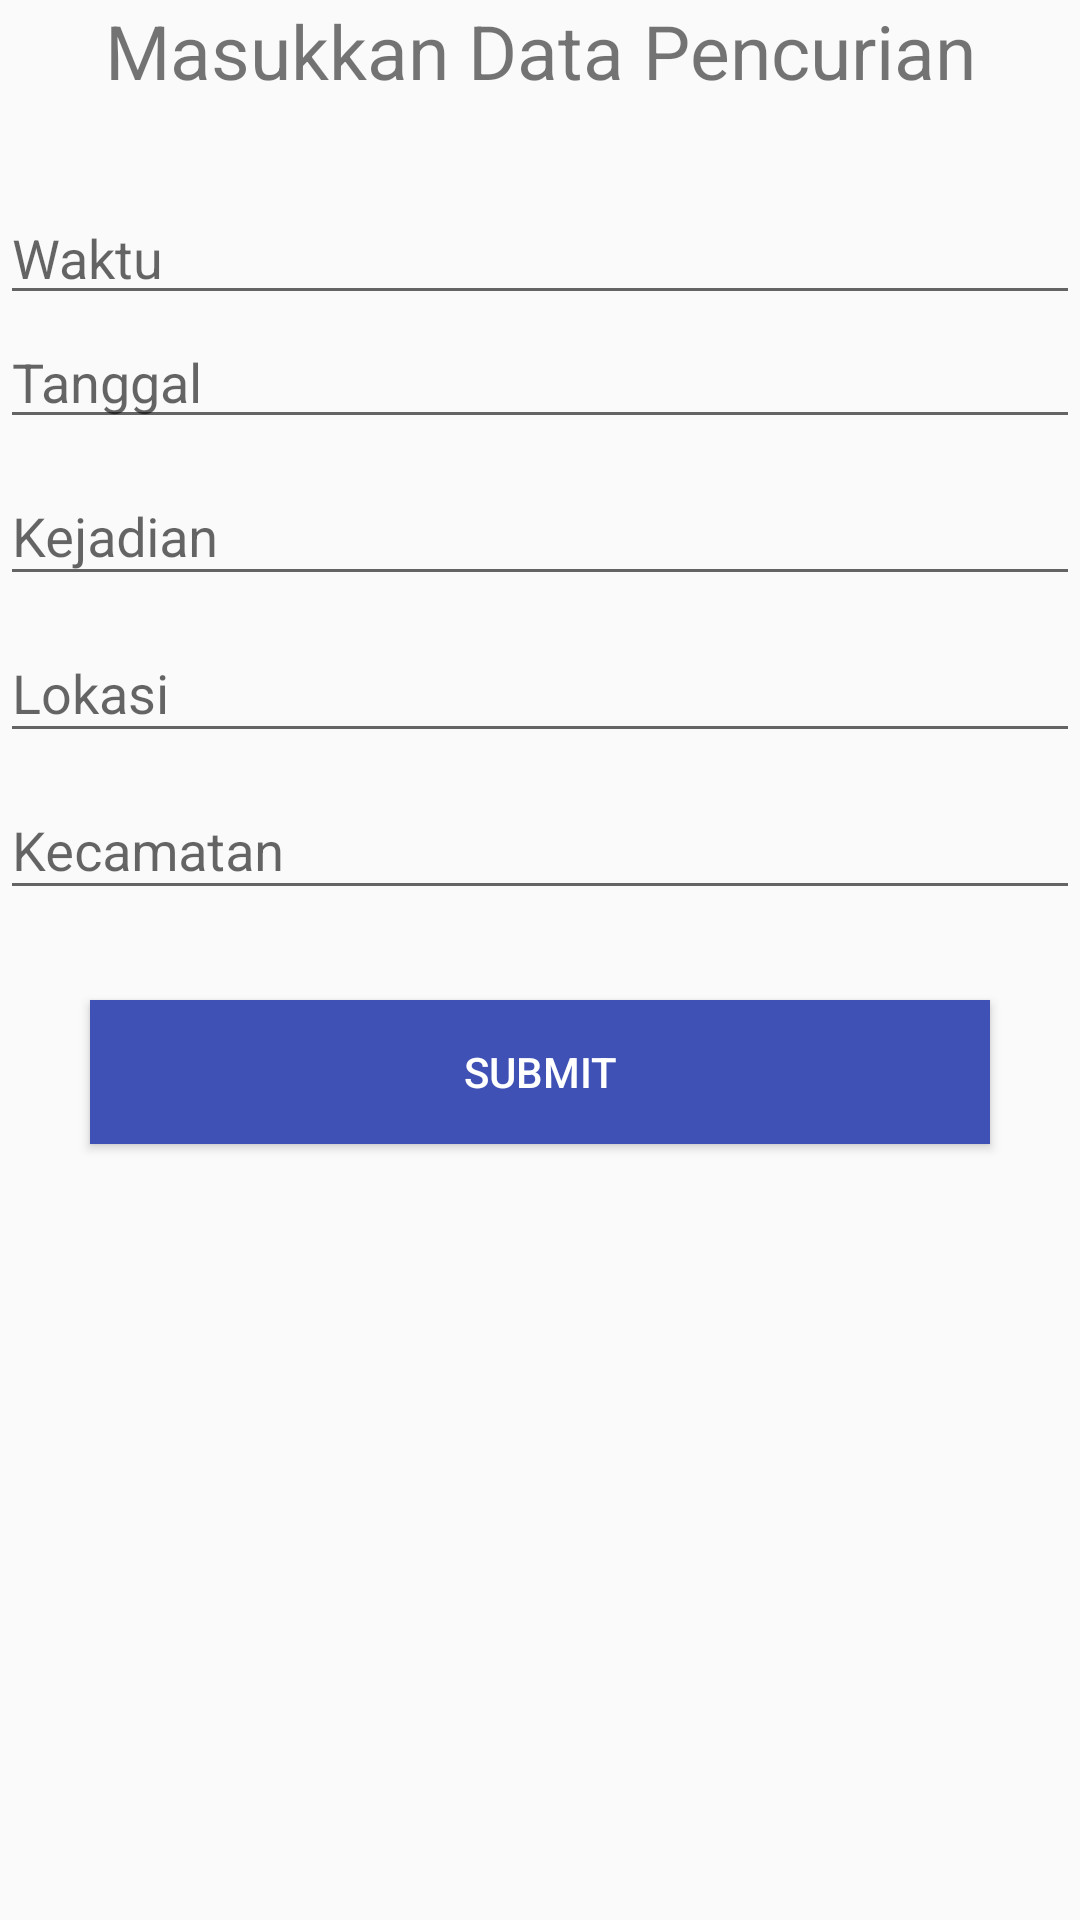

Android layout source for this screen:
<!-- AndroidManifest.xml: application theme AppTheme -->
<!-- res/layout/activity_main.xml -->
<?xml version="1.0" encoding="utf-8"?>
<LinearLayout xmlns:android="http://schemas.android.com/apk/res/android"
    android:id="@+id/layout"
    android:orientation="vertical"
    android:layout_width="match_parent"
    android:layout_height="wrap_content">

    <TextView
        android:layout_width="match_parent"
        android:layout_height="wrap_content"
        android:text="Masukkan Data Pencurian"
        android:gravity="center"
        android:textSize="25dp"/>

    <LinearLayout
        android:id="@+id/parent1"
        android:layout_width="match_parent"
        android:layout_height="wrap_content"
        android:orientation="vertical"
        android:layout_marginTop="30dp">

        <EditText
            android:id="@+id/txtWaktu"
            android:layout_width="match_parent"
            android:layout_height="wrap_content"
            android:editable="false"
            android:inputType="time"
            android:hint="Waktu"/>
        <EditText
            android:id="@+id/txtTanggal"
            android:layout_width="match_parent"
            android:layout_height="wrap_content"
            android:editable="false"
            android:hint="Tanggal"/>
        <android.support.design.widget.TextInputLayout
            android:layout_width="match_parent"
            android:layout_height="wrap_content">
            <android.support.design.widget.TextInputEditText
                android:id="@+id/txtKejadian"
                android:layout_width="match_parent"
                android:layout_height="wrap_content"
                android:hint="Kejadian" />
        </android.support.design.widget.TextInputLayout>
        <android.support.design.widget.TextInputLayout
            android:layout_width="match_parent"
            android:layout_height="wrap_content">
            <android.support.design.widget.TextInputEditText
                android:id="@+id/txtLokasi"
                android:layout_width="match_parent"
                android:layout_height="wrap_content"
                android:hint="Lokasi"/>
        </android.support.design.widget.TextInputLayout>

        <android.support.design.widget.TextInputLayout
            android:layout_width="match_parent"
            android:layout_height="wrap_content">
            <android.support.design.widget.TextInputEditText
                android:id="@+id/txtKecamatan"
                android:layout_width="match_parent"
                android:layout_height="wrap_content"
                android:hint="Kecamatan"/>
        </android.support.design.widget.TextInputLayout>

    </LinearLayout>
    <Button
        android:id="@+id/btnSubmit"
        android:layout_width="match_parent"
        android:layout_height="wrap_content"
        android:text="Submit"
        android:textColor="#FFFFFF"
        android:background="@color/colorPrimary"
        android:layout_marginTop="30dp"
        android:layout_marginRight="30dp"
        android:layout_marginLeft="30dp"/>
</LinearLayout>
<!-- resources referenced by this layout -->
<resources>
  <color name="colorPrimary">#3F51B5</color>
  <style name="AppTheme" parent="Theme.AppCompat.Light.DarkActionBar">
           
          
          
          
          <item name="windowNoTitle">true</item>
      </style>
</resources>
